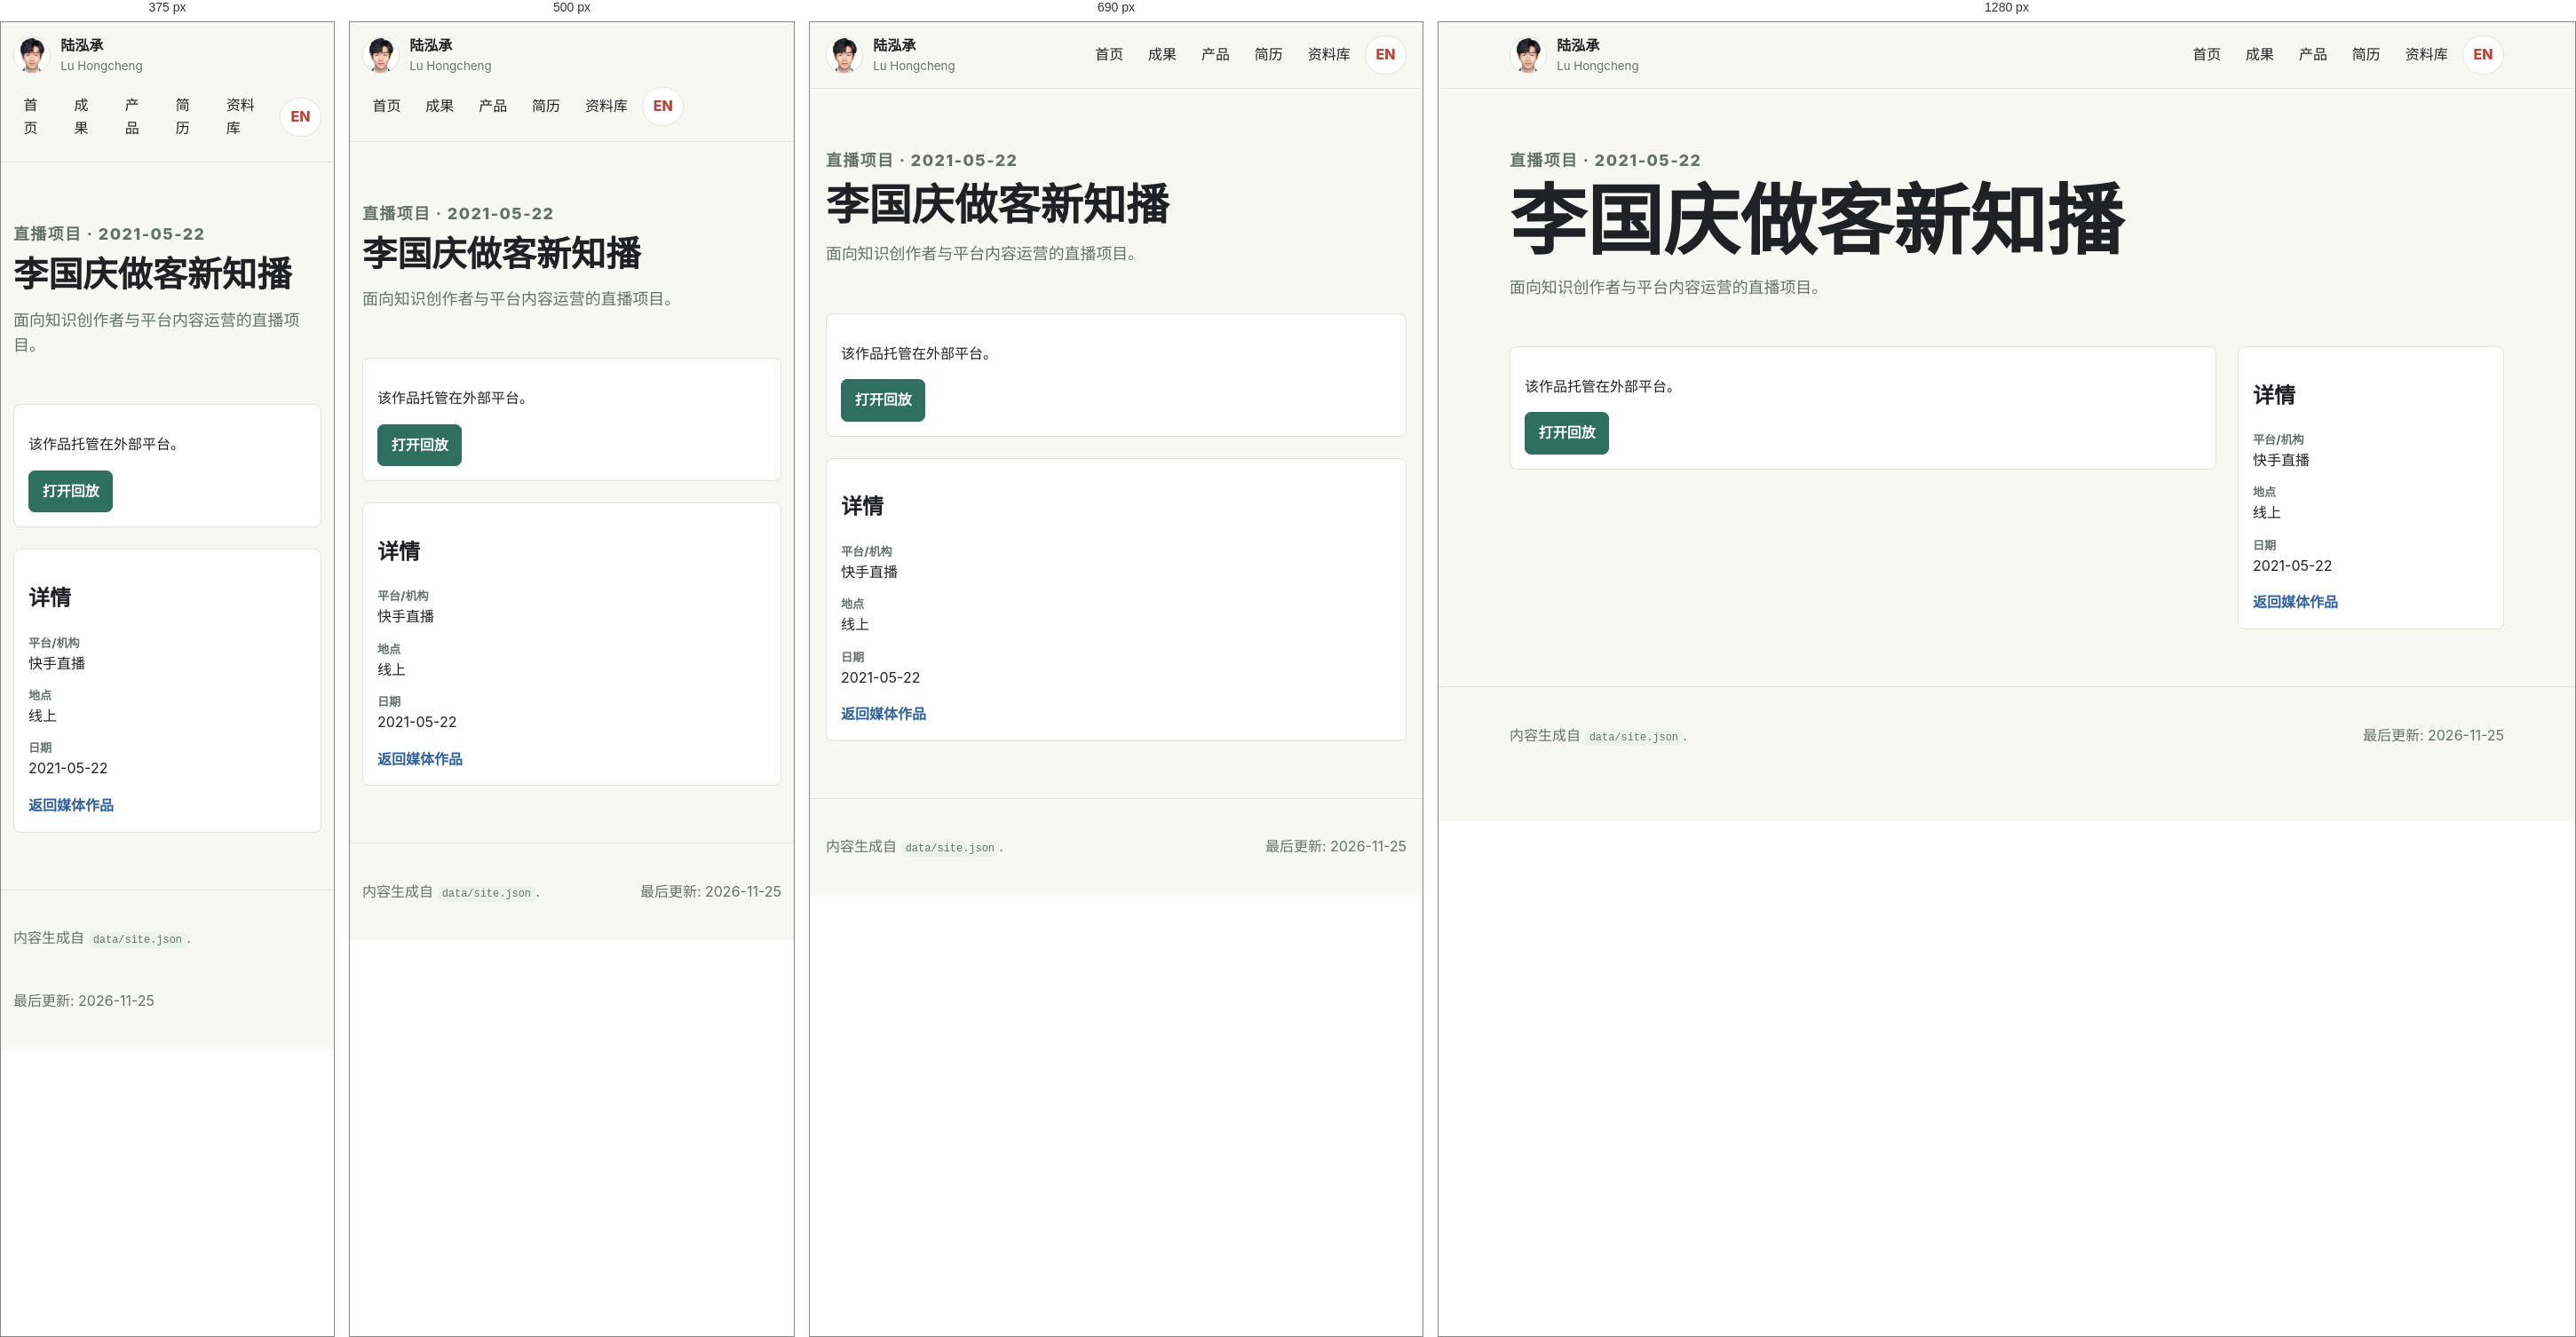
Rendered at 375 px, 500 px, 690 px and 1280 px, left to right.

<!-- file: index.html -->
<!doctype html>
<html lang="zh-CN">
<head>
  <meta charset="utf-8">
  <meta name="viewport" content="width=device-width, initial-scale=1">
  <meta name="description" content="陆泓承，清华大学博士研究生，研究人机传播、经济传播、国际传播与传媒产业。">
  <title>媒体作品 | 陆泓承 ｜ Lu Hongcheng</title>
  <link rel="stylesheet" href="../../../assets/styles.css">
</head>
<body class="inner-body">
  <a class="skip-link" href="#main">跳到正文</a>
  <header class="site-header">
    <div class="wrap header-inner">
      <a class="brand" href="../../../zh/">
        <img class="brand-mark" src="../../../assets/profile.png" alt="Lu Hongcheng portrait">
        <span>
          <strong>陆泓承</strong>
          <small>Lu Hongcheng</small>
        </span>
      </a>
      <nav class="main-nav" aria-label="主导航">
        <a href="../../../zh/">首页</a>
<a href="../../../zh/publications/">成果</a>
<a href="../../../zh/products/">产品</a>
<a href="../../../zh/cv/">简历</a>
<a href="../../../zh/data/">资料库</a>
<a class="language-link" href="../../../en/media/li-guoqing-live/">EN</a>
      </nav>
    </div>
  </header>
  <main id="main" class="inner-page">
    <section class="page-hero wrap media-detail-heading">
      <p class="eyebrow">直播项目 · 2021-05-22</p>
      <h1>李国庆做客新知播</h1>
      <p>面向知识创作者与平台内容运营的直播项目。</p>
    </section>
    <section class="wrap media-detail">
      <div class="external-panel">
          <p>该作品托管在外部平台。</p>
          <a href="https://live.kuaishou.com/playback/3xfdudqje6zxz6s" class="button primary">打开回放</a>
        </div>
      <aside>
        <h2>详情</h2>
        <dl>
          <dt>平台/机构</dt><dd>快手直播</dd>
          <dt>地点</dt><dd>线上</dd>
          <dt>日期</dt><dd>2021-05-22</dd>
        </dl>
        <a class="text-link" href="../">返回媒体作品</a>
      </aside>
    </section>
  </main>
  <footer class="site-footer">
    <div class="wrap footer-grid">
      <p>内容生成自 <code>data/site.json</code>.</p>
      <p>最后更新: 2026-11-25</p>
    </div>
  </footer>
</body>
</html>


/* @media block from styles.css */
@media (max-width: 860px) {
  .hero-grid,
  .two-column,
  .media-detail,
  .cv-grid {
    grid-template-columns: 1fr;
  }

  .profile-panel {
    max-width: 430px;
  }

  .stats-grid,
  .theme-grid,
  .media-grid,
  .media-grid.wide,
  .resource-grid {
    grid-template-columns: repeat(2, minmax(0, 1fr));
  }

  .cv-sidebar {
    position: static;
  }
}

/* @media block from styles.css */
@media (max-width: 620px) {
  .wrap {
    width: min(100% - 28px, 1120px);
  }

  .header-inner {
    align-items: flex-start;
  }

  .main-nav {
    width: 100%;
    overflow-x: auto;
    padding-bottom: 0.2rem;
  }

  .hero {
    padding-top: 3rem;
  }

  .hero h1,
  .page-hero h1 {
    font-size: 2.45rem;
  }

  .stats-grid,
  .theme-grid,
  .media-grid,
  .media-grid.wide,
  .resource-grid {
    grid-template-columns: 1fr;
  }

  .pub-card,
  .pub-card.compact,
  .timeline-item,
  .conference-row {
    grid-template-columns: 1fr;
  }
}

/* @media block from styles.css */
@media (max-width: 959px) {
  .research-band .theme-grid {
    grid-template-columns: none;
    grid-auto-flow: column;
    grid-auto-columns: min(82vw, 330px);
    overflow-x: auto;
    overscroll-behavior-x: contain;
    scroll-snap-type: x proximity;
    scroll-padding-inline: 2px;
    padding-bottom: 0.8rem;
  }
  .research-band .theme { scroll-snap-align: start; }
  .research-scroll-hint { display: block; margin-bottom: 0.65rem; color: var(--muted); font-size: 0.875rem; }
}

/* @media block from styles.css */
@media (max-width: 860px) {
  .hero-grid.intro-panel { grid-template-columns: minmax(0, 1fr) 170px; padding: 1.4rem; gap: 1.2rem; }
  .hero-footer { grid-template-columns: 1fr; }
  .home-page .content-section { grid-template-columns: 120px minmax(0, 1fr); column-gap: 1.2rem; }
  .home-page .conference-list { grid-template-columns: 1fr; }
}

/* @media block from styles.css */
@media (max-width: 620px) {
  .hero-grid.intro-panel { grid-template-columns: 1fr; padding: 1.2rem; }
  .intro-panel h1 span { display: block; margin: 0.3rem 0 0; }
  .intro-panel .profile-panel { display: grid; grid-template-columns: 80px minmax(0, 1fr); gap: 1rem; align-items: center; max-width: none; }
  .intro-panel .profile-panel img + div { padding: 0; }
  .home-page .stats-grid { grid-template-columns: repeat(2, minmax(0, 1fr)); gap: 1rem 0; padding: 1.2rem; }
  .home-page .stat:nth-child(odd) { border: 0; padding-left: 0; }
  .home-page .content-section { display: block; padding-block: 1.5rem; }
  .home-page .content-section > .section-heading { margin-bottom: 1rem; }
}

/* @media block from styles.css */
@media (max-width: 860px) {
  .home-page .hero-grid.intro-panel { grid-template-columns: minmax(0, 1fr) 160px; gap: 1.5rem 2rem; }
}

/* @media block from styles.css */
@media (max-width: 620px) {
  .home-body .wrap { width: calc(100% - 36px); }
  .home-page .hero { padding-top: 1.8rem; }
  .home-page .hero-grid.intro-panel { grid-template-columns: 1fr; }
  .home-page .intro-panel h1 span { margin: 0.4rem 0 0; }
  .home-page .research-band { padding-block: 1.6rem; }
  .home-page .content-section { padding-block: 1.6rem; }
}

/* @media block from styles.css */
@media (max-width: 760px) {
  .home-page .stats-grid {
    grid-template-columns: repeat(2, minmax(0, 1fr));
    gap: 1.4rem 0;
    padding: 1.3rem;
  }
  .home-page .stats-grid .stat { padding: 0 1.2rem; border-left: 1px solid #648276; }
  .home-page .stats-grid .stat:nth-child(odd) { padding-left: 0; border-left: 0; }
}

/* @media block from styles.css */
@media (max-width: 860px) {
  .product-card {
    grid-template-columns: 1fr;
  }

  .product-embed iframe {
    height: 70vh;
    min-height: 480px;
  }
}

/* @media block from styles.css */
@media (max-width: 620px) {
  .product-previews { grid-template-columns: 1fr; }
  .home-page .intro-panel .profile-panel { grid-column: 1; grid-row: 1; }
  .home-page .intro-panel .hero-copy { grid-column: 1; grid-row: 2; }
  .home-page .intro-panel .hero-footer { grid-column: 1; grid-row: 3; }
}

/* @media block from styles.css */
@media (orientation: landscape) and (max-height: 600px) and (max-width: 1000px) {
  .home-page .hero-grid.intro-panel { grid-template-columns: 140px minmax(0, 1fr); gap: 1.4rem; align-items: start; }
  .home-page .intro-panel .profile-panel { display: block; grid-column: 1; grid-row: 1; max-width: 140px; }
  .home-page .intro-panel .hero-copy { grid-column: 2; grid-row: 1; }
  .home-page .intro-panel .hero-footer { grid-column: 1 / -1; grid-row: 2; }
  .home-page .intro-panel h1 { font-size: 2.5rem; }
}

/* @media block from styles.css */
@media (max-width: 860px) { .publication-metrics { grid-template-columns: repeat(2, minmax(0, 1fr)); gap: 1.5rem; } }

/* @media block from styles.css */
@media (max-width: 380px) { .publication-metrics { grid-template-columns: 1fr; } }

/* @media block from styles.css */
@media (max-width: 760px) { .home-education { grid-template-columns: 1fr; gap: 1.2rem; } }

/* @media block from styles.css */
@media (max-width: 620px) {
  .home-page .hero-copy .hero-footer { gap: 0.9rem; }
}

/* @media block from styles.css */
@media (min-width: 1001px) {
  .home-page .hero-copy .hero-footer {
    display: grid;
    grid-template-columns: minmax(0, 1fr) auto;
    align-items: center;
    gap: 1rem 1.25rem;
  }
  .home-page .hero-copy .hero-footer .button-row { justify-content: flex-end; }
}